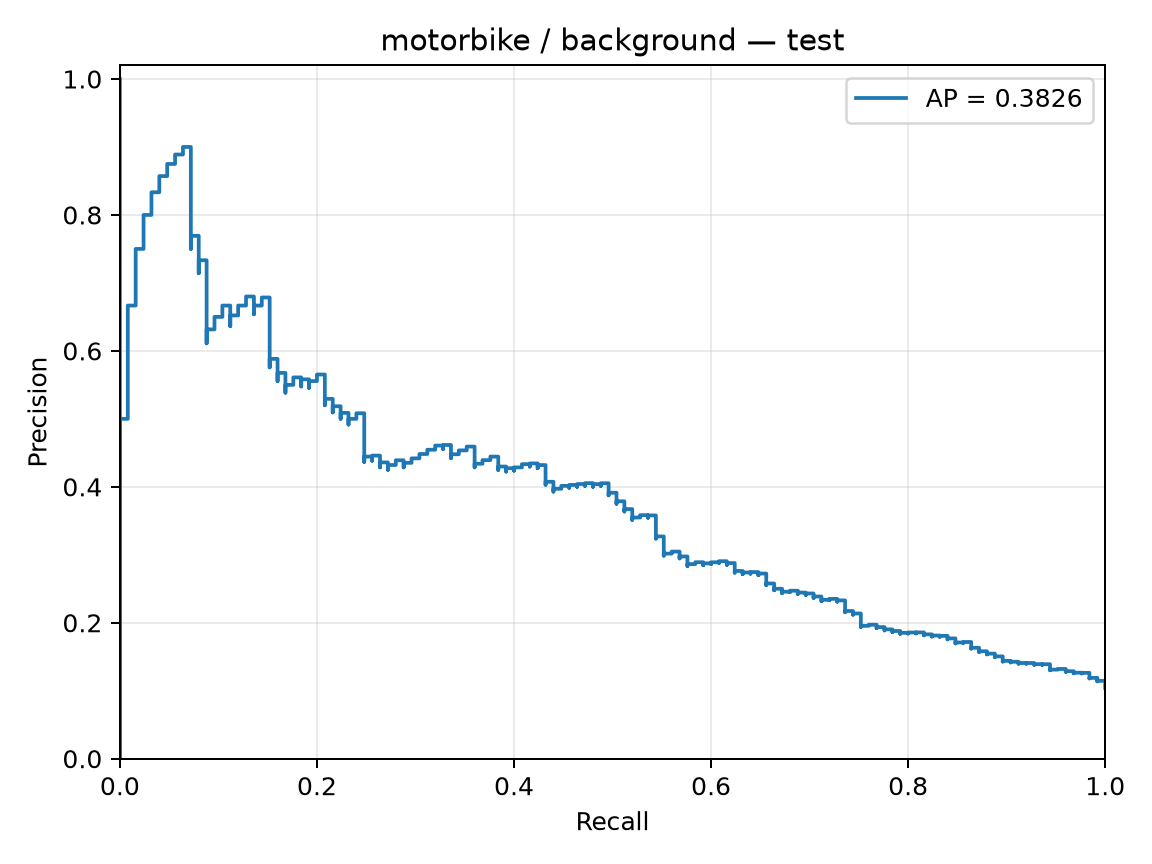

The file beside this chart, header and first rows:
precision, recall, threshold
0.104, 1.0, -1.793
0.1041, 1.0, -1.683
0.1042, 1.0, -1.681
0.1043, 1.0, -1.636
0.1043, 1.0, -1.631
0.1044, 1.0, -1.611
0.1045, 1.0, -1.596
0.1046, 1.0, -1.585
0.1047, 1.0, -1.573
0.1048, 1.0, -1.569
0.1049, 1.0, -1.561
0.105, 1.0, -1.551
0.105, 1.0, -1.528
0.1051, 1.0, -1.528
0.1052, 1.0, -1.516
0.1053, 1.0, -1.512
0.1054, 1.0, -1.508
0.1055, 1.0, -1.507
0.1056, 1.0, -1.506
0.1057, 1.0, -1.5
0.1058, 1.0, -1.483
0.1058, 1.0, -1.478
0.1059, 1.0, -1.476
0.106, 1.0, -1.474
0.1061, 1.0, -1.471
0.1062, 1.0, -1.461
0.1063, 1.0, -1.456
0.1064, 1.0, -1.454
0.1065, 1.0, -1.45
0.1066, 1.0, -1.449
0.1067, 1.0, -1.448
0.1067, 1.0, -1.447
0.1068, 1.0, -1.446
0.1069, 1.0, -1.443
0.107, 1.0, -1.44
0.1071, 1.0, -1.439
0.1072, 1.0, -1.437
0.1073, 1.0, -1.435
0.1074, 1.0, -1.431
0.1075, 1.0, -1.431
0.1076, 1.0, -1.428
0.1077, 1.0, -1.426
0.1078, 1.0, -1.42
0.1079, 1.0, -1.418
0.1079, 1.0, -1.415
0.108, 1.0, -1.414
0.1081, 1.0, -1.409
0.1082, 1.0, -1.408
0.1083, 1.0, -1.4
0.1084, 1.0, -1.396
0.1085, 1.0, -1.396
0.1086, 1.0, -1.395
0.1087, 1.0, -1.394
0.1088, 1.0, -1.388
0.1089, 1.0, -1.384
0.109, 1.0, -1.382
0.1091, 1.0, -1.378
0.1092, 1.0, -1.378
0.1093, 1.0, -1.377
0.1094, 1.0, -1.376
... 1,143 more rows
